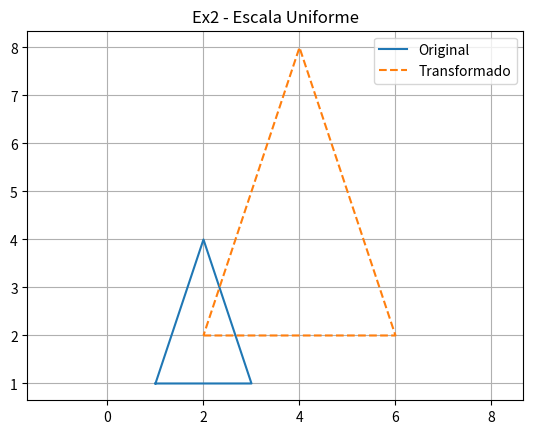

Write Python code to recreate this figure.
import numpy as np
import matplotlib.pyplot as plt

def plot_shapes(original, transformed, title):
    plt.figure()
    plt.plot(*zip(*original, original[0]), label="Original")
    plt.plot(*zip(*transformed, transformed[0]), "--", label="Transformado")
    plt.title(title)
    plt.legend()
    plt.grid(True)
    plt.axis("equal")
    plt.show()

triangle = np.array([[1,1],[3,1],[2,4]])
triangle_t = triangle * 2

plot_shapes(triangle, triangle_t, "Ex2 - Escala Uniforme")
print("Novos vértices:\n", triangle_t)

#A=[2,2] B=[6,2] C=[4,8] Duplicou de tamanho